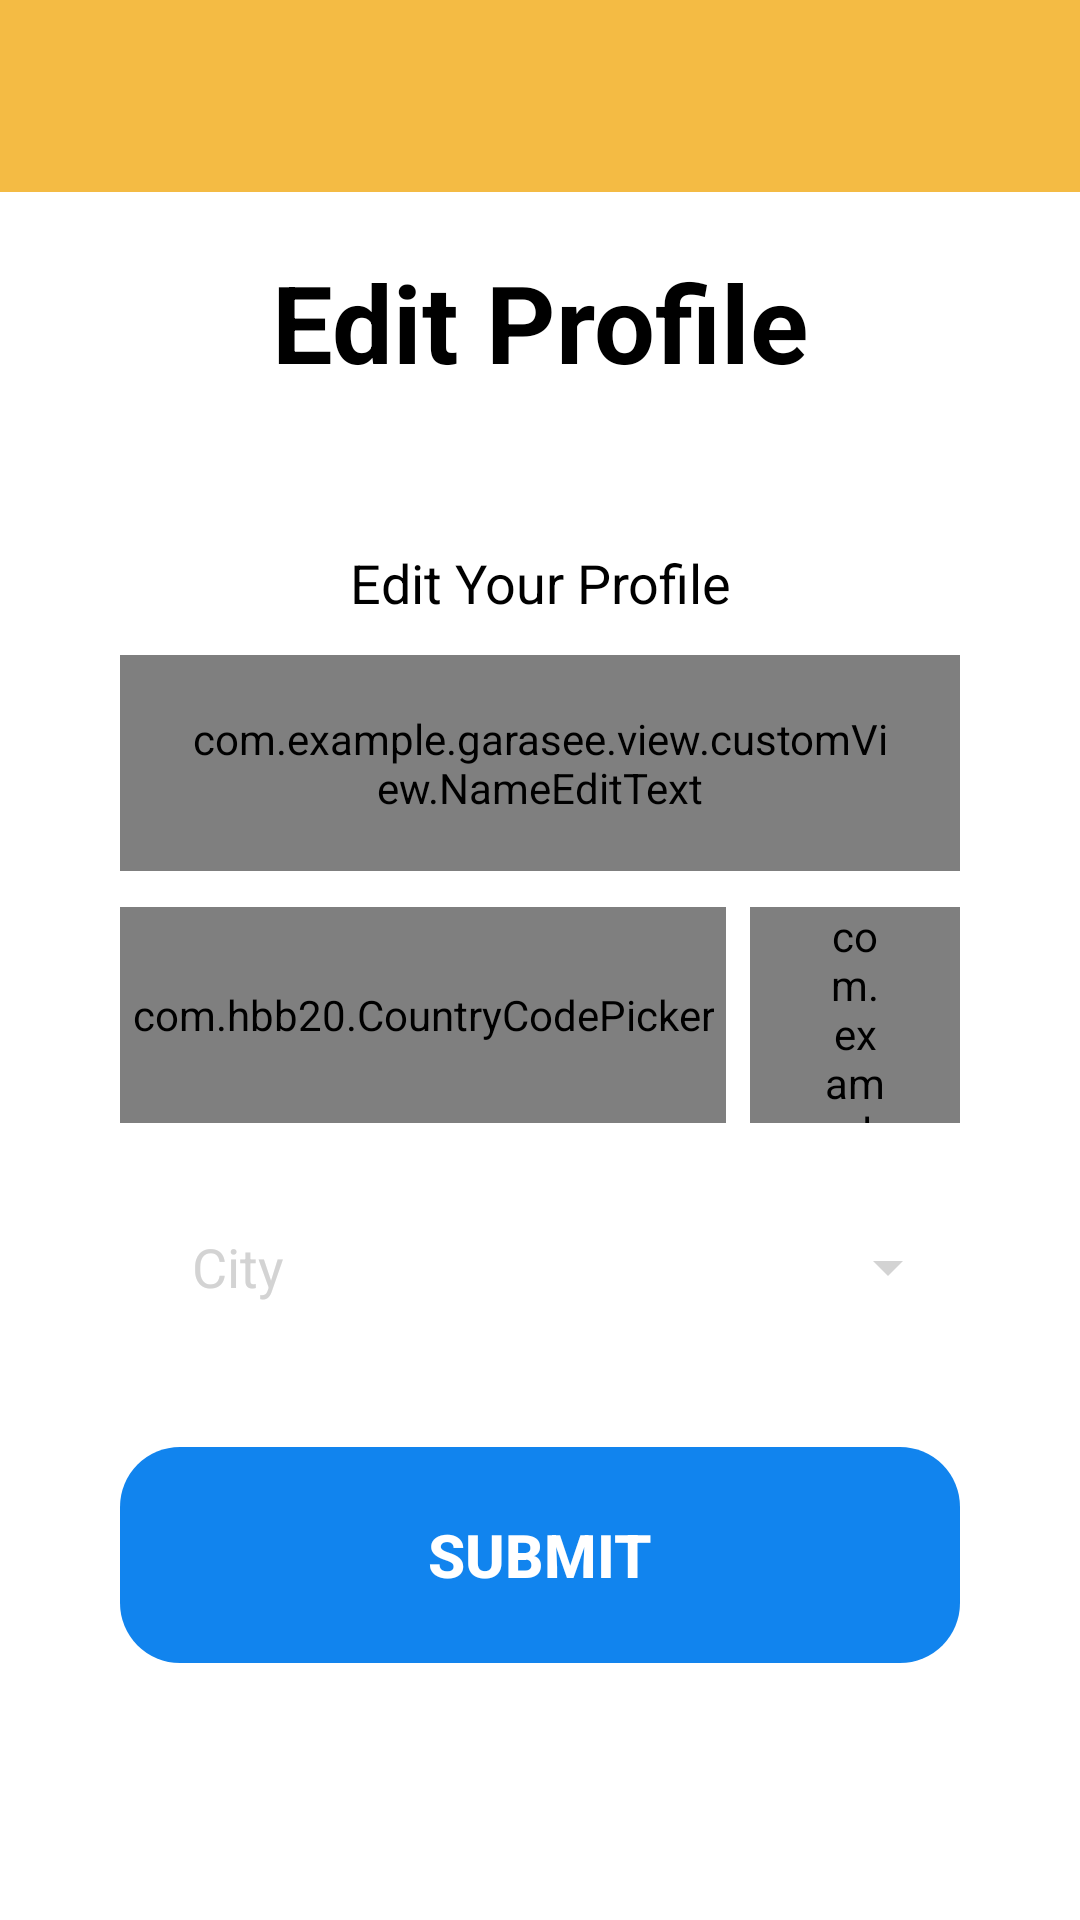

Write the Android layout XML for this screen, with the resource values it uses.
<!-- AndroidManifest.xml: application theme Theme.example -->
<!-- res/layout/activity_edit_profile.xml -->
<?xml version="1.0" encoding="utf-8"?>
<androidx.constraintlayout.widget.ConstraintLayout xmlns:android="http://schemas.android.com/apk/res/android"
    xmlns:app="http://schemas.android.com/apk/res-auto"
    xmlns:tools="http://schemas.android.com/tools"
    android:layout_width="match_parent"
    android:layout_height="match_parent"
    android:background="@color/white"
    tools:context=".view.editprofile.EditProfileActivity">

    <ProgressBar
        android:id="@+id/progressBar"
        android:layout_width="wrap_content"
        android:layout_height="wrap_content"
        app:layout_constraintTop_toTopOf="parent"
        app:layout_constraintStart_toStartOf="parent"
        app:layout_constraintEnd_toEndOf="parent"
        app:layout_constraintBottom_toBottomOf="parent"
        android:visibility="gone"
        android:elevation="4dp"/>

    <androidx.appcompat.widget.Toolbar
        android:id="@+id/toolbar4"
        android:layout_width="match_parent"
        android:layout_height="?attr/actionBarSize"
        android:background="?attr/colorPrimary"
        app:titleTextColor="@color/white"
        app:layout_constraintTop_toTopOf="parent"
        app:layout_constraintStart_toStartOf="parent"
        app:layout_constraintEnd_toEndOf="parent">
    </androidx.appcompat.widget.Toolbar>

    <TextView
        android:id="@+id/titleTextView"
        android:layout_width="0dp"
        android:layout_height="wrap_content"
        android:layout_marginStart="32dp"
        android:layout_marginEnd="32dp"
        android:layout_marginTop="32dp"
        android:gravity="center"
        android:text="@string/editprofile"
        android:textColor="@color/black"
        android:textSize="36sp"
        android:textStyle="bold"
        app:layout_constraintBottom_toTopOf="@+id/linear2"
        app:layout_constraintEnd_toEndOf="parent"
        app:layout_constraintHorizontal_bias="0.0"
        app:layout_constraintStart_toStartOf="parent"
        app:layout_constraintTop_toTopOf="parent" />

    <LinearLayout
        android:id="@+id/linear2"
        android:layout_width="match_parent"
        android:layout_height="wrap_content"
        android:orientation="vertical"
        app:layout_constraintBottom_toBottomOf="parent"
        app:layout_constraintEnd_toEndOf="parent"
        app:layout_constraintStart_toStartOf="parent"
        app:layout_constraintTop_toTopOf="parent">

        <TextView
            android:id="@+id/descTextView"
            android:layout_width="match_parent"
            android:layout_height="wrap_content"
            android:layout_marginStart="32dp"
            android:layout_marginEnd="32dp"
            android:text="@string/editprofiledesc"
            android:textColor="@color/black"
            android:textSize="18sp"
            android:gravity="center"
            app:layout_constraintEnd_toEndOf="parent"
            app:layout_constraintHorizontal_bias="1.0"
            app:layout_constraintStart_toStartOf="parent"
            app:layout_constraintTop_toBottomOf="@+id/titleTextView" />

        <com.example.example.view.customView.NameEditText
            android:id="@+id/ed_register_name"
            android:layout_width="match_parent"
            android:layout_height="72dp"
            android:layout_marginTop="12dp"
            android:layout_marginStart="40dp"
            android:layout_marginEnd="40dp"
            android:inputType="text"
            android:maxLines="1"
            android:hint="@string/name"
            android:textColorHint="@color/grey"
            android:textColor="@color/black"
            android:paddingHorizontal="24dp"
            android:background="@drawable/whitebox_background"
            app:layout_constraintEnd_toEndOf="parent"
            app:layout_constraintStart_toStartOf="parent" />

        <LinearLayout
            android:layout_width="match_parent"
            android:layout_height="wrap_content"
            android:orientation="horizontal"
            app:layout_constraintEnd_toEndOf="parent"
            app:layout_constraintStart_toStartOf="parent"
            android:layout_marginTop="12dp"
            android:layout_marginStart="40dp"
            android:layout_marginEnd="40dp">

            <com.hbb20.CountryCodePicker
                android:id="@+id/countryCodeHolder"
                android:layout_width="wrap_content"
                android:layout_height="72dp"
                app:ccp_showFullName="false"
                app:ccp_showNameCode="false"
                app:ccp_showPhoneCode="true"
                app:ccp_showFlag="true"
                app:ccp_autoFormatNumber="false"
                app:ccp_showArrow="true"
                app:ccp_arrowColor="@color/black"
                app:ccp_defaultPhoneCode="62"
                app:ccp_textSize="16sp"
                android:textColor="@color/black"
                app:ccp_arrowSize="16sp"
                app:ccpDialog_keyboardAutoPopup="false"
                android:layout_gravity="center"
                android:gravity="center"
                android:background="@drawable/whitebox_background"
                android:paddingHorizontal="4dp"
                app:ccpDialog_background="@color/white"
                app:ccpDialog_searchEditTextTint="@color/black"
                app:ccpDialog_showCloseIcon="true"
                app:ccpDialog_showFastScroller="true"
                />

            <com.example.example.view.customView.NumberEditText
                android:id="@+id/ed_register_phone"
                android:layout_width="match_parent"
                android:layout_height="72dp"
                android:inputType="text"
                android:maxLines="1"
                android:hint="@string/phone_number"
                android:textColorHint="@color/grey"
                android:textColor="@color/black"
                android:layout_marginStart="8dp"
                android:paddingHorizontal="24dp"
                android:background="@drawable/whitebox_background"
                />

        </LinearLayout>

        <com.google.android.material.textfield.TextInputLayout
            app:boxBackgroundColor="@color/white2"
            app:boxStrokeColor="@color/white2"
            app:boxStrokeErrorColor="@color/defaultBorderFlagColor"
            app:boxStrokeWidth="0dp"
            app:hintEnabled="false"
            app:boxCornerRadiusTopStart="20dp"
            app:boxCornerRadiusBottomEnd="20dp"
            app:boxCornerRadiusBottomStart="20dp"
            app:boxCornerRadiusTopEnd="20dp"
            app:endIconMode="dropdown_menu"
            app:endIconTint="@color/grey"
            android:layout_width="match_parent"
            android:layout_height="72dp"
            android:layout_marginTop="12dp"
            android:layout_marginStart="40dp"
            android:layout_marginEnd="40dp"
            app:layout_constraintEnd_toEndOf="parent"
            app:layout_constraintStart_toStartOf="parent">

            <com.google.android.material.textfield.MaterialAutoCompleteTextView
                android:id="@+id/autoCompleteTextView"
                android:layout_width="match_parent"
                android:layout_height="72dp"
                android:gravity="center_vertical"
                android:paddingHorizontal="24dp"
                android:hint="@string/city"
                android:textColorHint="@color/grey"
                android:textColor="@color/black"
                android:inputType="text"
                android:textSize="18sp"/>

        </com.google.android.material.textfield.TextInputLayout>

    </LinearLayout>

    <Button
        android:id="@+id/signupButton"
        android:layout_width="0dp"
        android:layout_height="72dp"
        android:layout_marginStart="40dp"
        android:layout_marginEnd="40dp"
        android:layout_marginTop="24dp"
        android:backgroundTint="@color/blue"
        android:text="@string/submit"
        android:background="@drawable/whitebox_background"
        android:textColor="@color/white"
        android:textStyle="bold"
        android:textSize="20sp"
        app:layout_constraintEnd_toEndOf="parent"
        app:layout_constraintStart_toStartOf="parent"
        app:layout_constraintTop_toBottomOf="@+id/linear2"/>

</androidx.constraintlayout.widget.ConstraintLayout>
<!-- resources referenced by this layout -->
<resources>
  <color name="black">#FF000000</color>
  <color name="blue">#1184EE</color>
  <color name="grey">#D3D3D3</color>
  <color name="white">#FFFFFFFF</color>
  <!-- drawable whitebox_background (drawable) -->
  <shape xmlns:android="http://schemas.android.com/apk/res/android"
      android:shape="rectangle">
      <solid android:color="@color/white2" /> 
      <corners android:radius="20dp" /> 
  
  </shape>
  <string name="city">City</string>
  <string name="editprofile">Edit Profile</string>
  <string name="editprofiledesc">Edit Your Profile</string>
  <string name="name">Name</string>
  <string name="phone_number">Phone number</string>
  <string name="submit">Submit</string>
  <style name="Theme.example" parent="Base.Theme.example" />
  <style name="Base.Theme.example" parent="Theme.Material3.DayNight.NoActionBar">
          
          <item name="colorPrimary">@color/yellow2</item>
      </style>
  <color name="yellow2">#F4BB44</color>
</resources>
